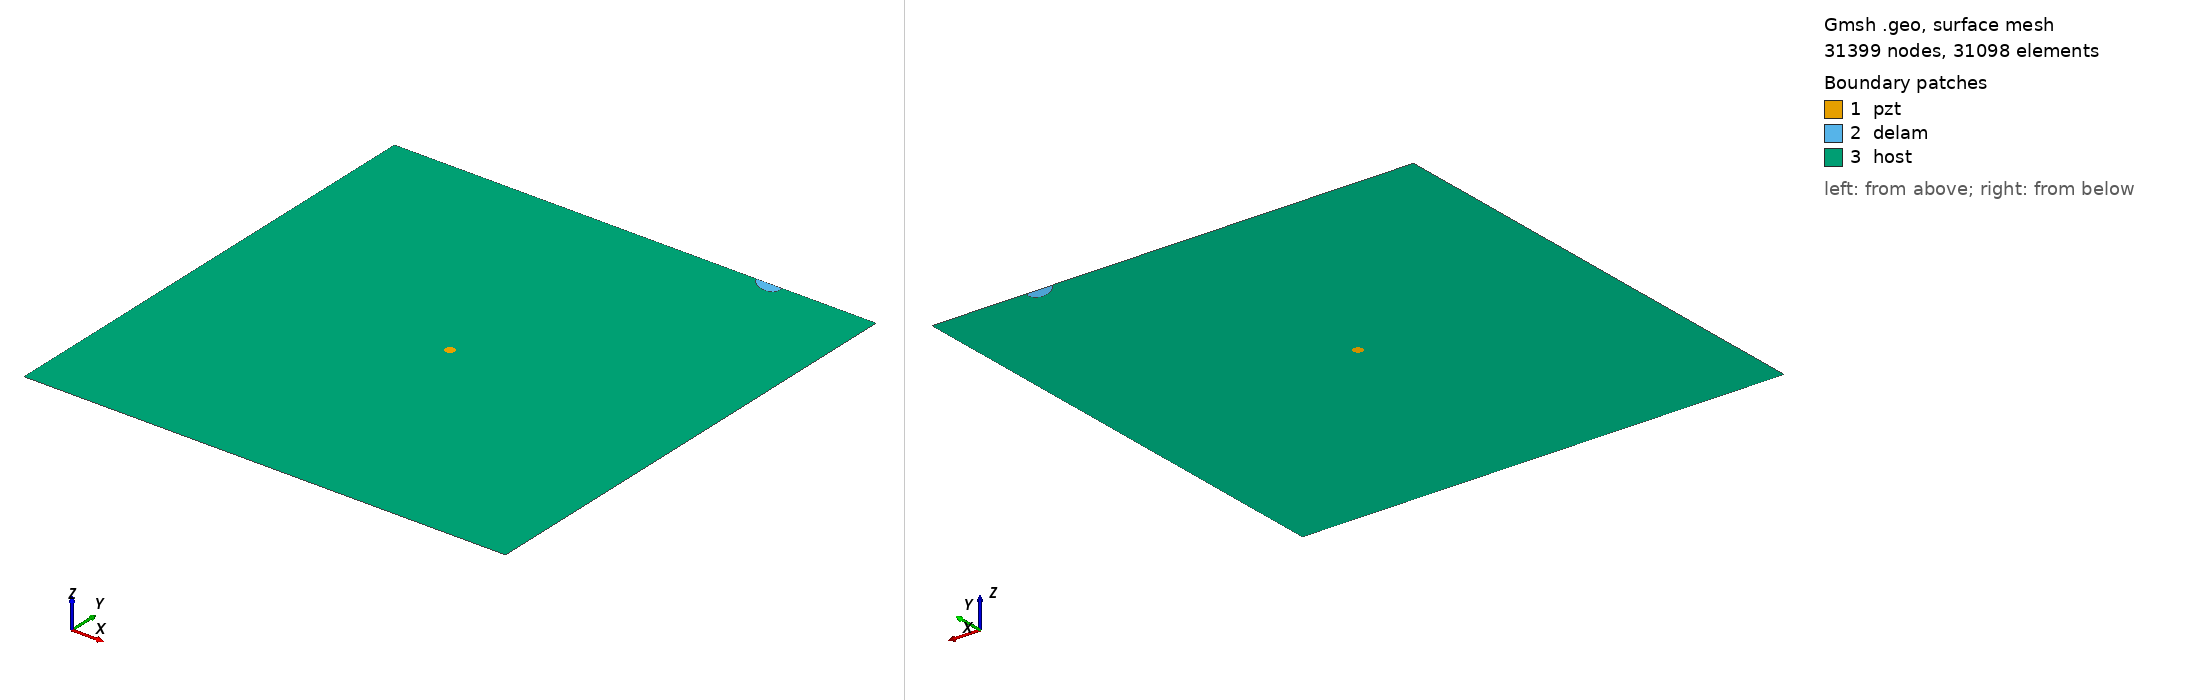

Gmsh geometry script, surface-meshed: 31399 nodes, 31098 surface elements. Boundary patches (legend numbers): 1 pzt, 2 delam, 3 host. Left view from above one corner, right view from below the opposite corner. Legend entries are the model's physical surfaces. The drawing asked Gmsh for element sizes between 1% and 20% of the model's largest extent; the script's own settings can give other sizes.

=== m2_437_delam1_position_no_98_a_15mm_b_10mm_angle_150.geo (drawn) ===
SetFactory("OpenCASCADE");
L=0.500000; 
W=0.500000; 
a=0.015000; 
b=0.010000; 
x=0.388889; 
y=0.500000; 
alpha=0.833333 *Pi; 
r=0.005000; 
xpzt=0.250000; 
ypzt=0.250000; 
//+
Point(1) = {0, 0, 0, 1.0};
//+
Point(2) = {L, 0, 0, 1.0};
//+
Point(3) = {L, W, 0, 1.0};
//+
Point(4) = {0, W, 0, 1.0};
//+
Line(1) = {1, 2};
//+
Line(2) = {2, 3};
//+
Line(3) = {3, 4};
//+
Line(4) = {4, 1};
//+
Circle(5) = {xpzt, ypzt, -0, r, 0, 2*Pi};
//+
Ellipse(6) = {x, y, -0, a, b, 0, 2*Pi};
//+
Rotate {{0, 0, 1}, {x, y, 0}, alpha} {
  Curve{6}; 
}
//+
BooleanDifference{ Curve{6}; Delete; }{ Curve{3}; }
//+
Delete {
  Curve{6}; 
}
//+
Delete {
  Curve{3}; 
}
//+
Line(9) = {7, 8};
//+
Line(10) = {3, 8};
//+
Line(11) = {7, 4};
//+
Curve Loop(1) = {5};
//+
Plane Surface(1) = {1};
//+
Curve Loop(2) = {9, 7};
//+
Plane Surface(2) = {2};
//+
Curve Loop(3) = {10, -7, 11, 4, 1, 2};
//+
Curve Loop(4) = {5};
//+
Plane Surface(3) = {3, 4};
//+
Point(9) = {xpzt, ypzt, 0, 1.0};
//+
Point{9} In Surface {1};// mesh node at centre of pzt
//+
Physical Surface("pzt") = {1};
//+
Physical Surface("delam") = {2};
//+
Physical Surface("host") = {3};

Mesh.Algorithm = 6; // Frontal
Mesh.CharacteristicLengthFactor = 0.070000;
Mesh.CharacteristicLengthMin = 0.001000;
Mesh.CharacteristicLengthMax = 0.200000;
Mesh.RecombineAll = 1; // Apply recombination algorithm
Mesh.SubdivisionAlgorithm = 1; // 1: all quadrangles
Mesh.Smoothing = 1;
